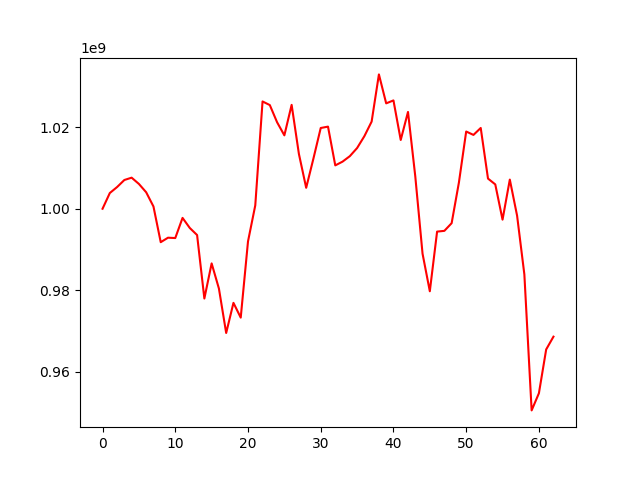

The file beside this chart, header and first rows:
, 0
0, 1000000000
1, 1003853056
2, 1005321509
3, 1007051386
4, 1007621000
5, 1006082842
6, 1004036763
7, 1000556411
8, 991796105
9, 992893780
10, 992808784
11, 997753231
12, 995269529
13, 993548209
14, 977977221
15, 986589602
16, 980422980
17, 969516678
18, 976910157
19, 973285398
20, 991975332
21, 1000827611
22, 1026320701
23, 1025428099
24, 1021214070
25, 1018004662
26, 1025485860
27, 1013436483
28, 1005135537
29, 1012338473
30, 1019805194
31, 1020144340
32, 1010632368
33, 1011554637
34, 1012895977
35, 1014888753
36, 1017798612
37, 1021382056
38, 1032955910
39, 1025853525
40, 1026573792
41, 1016869289
42, 1023748594
43, 1007955474
44, 988975251
45, 979754754
46, 994388752
47, 994575421
48, 996457653
49, 1006428329
50, 1018943376
51, 1018109259
52, 1019814214
53, 1007396881
54, 1005970646
55, 997322260
56, 1007152526
57, 998295200
58, 983881822
59, 950527102
... 3 more rows
